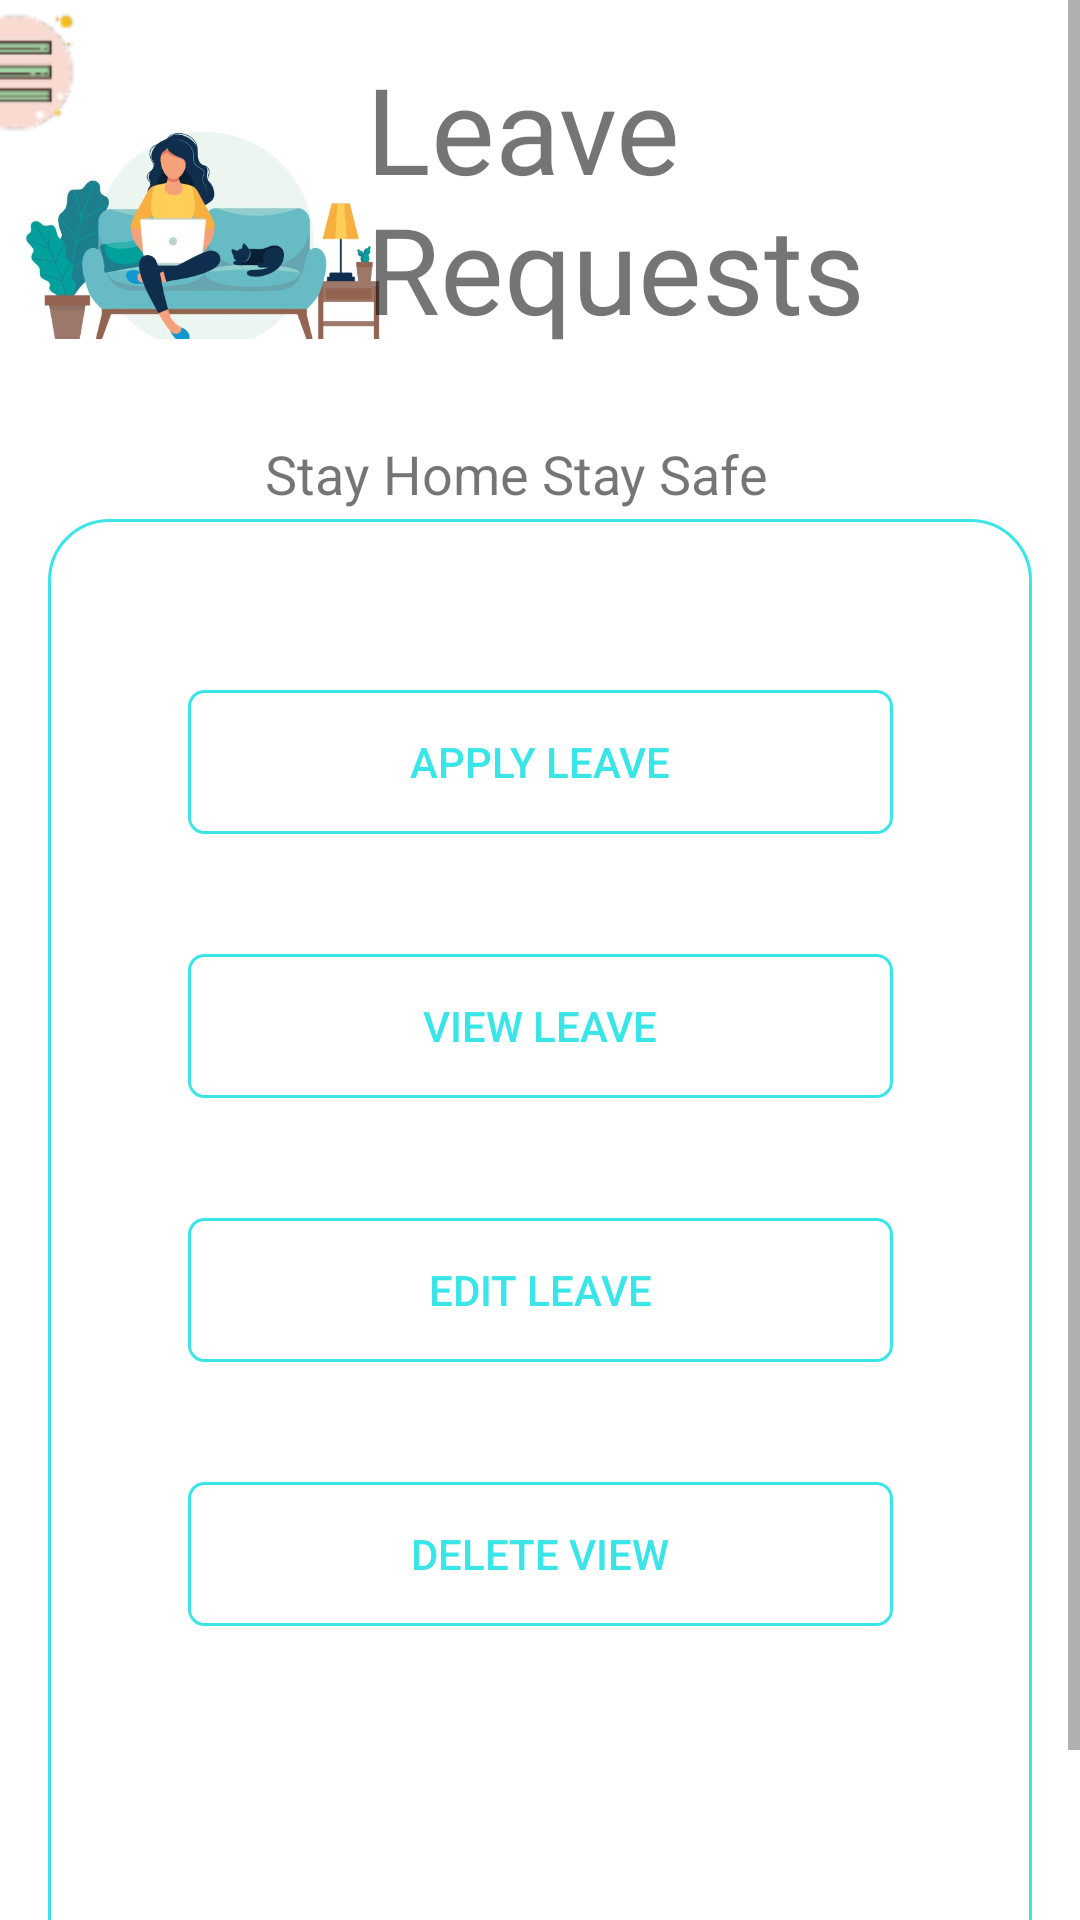

This screen was rendered from an Android layout file. Write that file and the resources it references.
<!-- AndroidManifest.xml: application theme AppTheme -->
<!-- res/layout/activity_leave.xml -->
<?xml version="1.0" encoding="utf-8"?>
<androidx.drawerlayout.widget.DrawerLayout xmlns:android="http://schemas.android.com/apk/res/android"
    xmlns:app="http://schemas.android.com/apk/res-auto"
    xmlns:tools="http://schemas.android.com/tools"
    android:id="@+id/drawer_layout1"
    android:layout_width="match_parent"
    android:layout_height="match_parent"
    android:background="#FFFFFF"
    android:orientation="vertical"
    tools:context=".Leave"
    android:fitsSystemWindows="true"
    tools:openDrawer="start">

    <com.google.android.material.navigation.NavigationView
        android:layout_width="wrap_content"
        android:layout_height="match_parent"
        android:id="@+id/nav_view1"
        app:headerLayout="@layout/header"
        app:menu="@menu/main_menu"
        android:layout_gravity="start"
        />

    <ScrollView
        android:layout_width="match_parent"
        android:layout_height="match_parent">

    <androidx.constraintlayout.widget.ConstraintLayout
        android:layout_width="match_parent"
        android:layout_height="wrap_content">

    <androidx.appcompat.widget.Toolbar
        android:id="@+id/toolbar1"
        android:layout_width="407dp"
        android:layout_height="44dp"
        android:layout_marginTop="2dp"
        android:layout_marginBottom="10dp"
        android:background="#FFFFFF"
        android:minHeight="?attr/actionBarSize"
        android:theme="?attr/actionBarTheme"
        app:layout_constraintEnd_toEndOf="parent"
        app:layout_constraintStart_toStartOf="parent"
        app:layout_constraintTop_toTopOf="parent"
        app:navigationIcon="@drawable/menu" />

        <View
            android:id="@+id/view2"
            android:layout_width="match_parent"
            android:layout_height="513dp"
            android:layout_marginStart="16dp"
            android:layout_marginTop="32dp"

            android:layout_marginEnd="16dp"
            android:layout_marginBottom="16dp"
            android:background="@drawable/box"
            app:layout_constraintBottom_toBottomOf="parent"
            app:layout_constraintEnd_toEndOf="parent"
            app:layout_constraintStart_toStartOf="parent"
            app:layout_constraintTop_toBottomOf="@+id/imageView2" />

    <ImageView
        android:id="@+id/imageView2"
        android:layout_width="130dp"
        android:layout_height="125dp"
        android:layout_marginTop="16dp"
        android:src="@drawable/workfromhome_lg"
        app:layout_constraintEnd_toEndOf="parent"
        app:layout_constraintHorizontal_bias="0.0"
        app:layout_constraintStart_toStartOf="parent"
        app:layout_constraintTop_toTopOf="parent" />

    <TextView
        android:layout_width="238dp"
        android:layout_height="123dp"
        android:layout_marginTop="16dp"
        android:fontFamily="@font/bungee"
        android:text="@string/LR"
        android:textSize="40sp"
        app:layout_constraintEnd_toEndOf="parent"
        app:layout_constraintHorizontal_bias="1.0"
        app:layout_constraintStart_toStartOf="parent"
        app:layout_constraintTop_toTopOf="parent" />

    <TextView
        android:id="@+id/textView3"
        android:layout_width="wrap_content"
        android:layout_height="wrap_content"
        android:text="@string/greet"
        android:textSize="18sp"
        app:layout_constraintBottom_toBottomOf="parent"
        app:layout_constraintEnd_toEndOf="parent"
        app:layout_constraintHorizontal_bias="0.459"
        app:layout_constraintStart_toStartOf="parent"
        app:layout_constraintTop_toTopOf="parent"
        app:layout_constraintVertical_bias="0.215" />

        <LinearLayout
            android:layout_width="235dp"
            android:layout_height="333dp"
            android:layout_marginTop="60dp"
            android:layout_marginBottom="64dp"
            android:orientation="vertical"
            app:layout_constraintBottom_toBottomOf="@+id/view2"
            app:layout_constraintEnd_toEndOf="parent"
            app:layout_constraintStart_toStartOf="parent"
            app:layout_constraintTop_toBottomOf="@+id/textView3"
            app:layout_constraintVertical_bias="0.0">


            <Button
                android:id="@+id/btn_add_leave"
                android:layout_width="match_parent"
                android:layout_height="wrap_content"
                android:layout_marginBottom="20dp"
                android:background="@drawable/custom_button"
                android:text="@string/apply_leave"
                android:textColor="#3AE5E8"
                tools:layout_editor_absoluteX="36dp"
                tools:layout_editor_absoluteY="255dp" />

            <Button
                android:id="@+id/btn_view_leave"
                android:layout_width="match_parent"
                android:layout_height="wrap_content"
                android:layout_marginTop="20dp"
                android:layout_marginBottom="20dp"
                android:background="@drawable/custom_button"
                android:text="@string/view_leave"
                android:textColor="#3AE5E8"
                app:layout_constraintStart_toStartOf="parent"
                tools:layout_editor_absoluteY="417dp" />

            <Button
                android:id="@+id/btn_edit_leave"
                android:layout_width="match_parent"
                android:layout_height="wrap_content"
                android:layout_marginTop="20dp"
                android:layout_marginBottom="20dp"
                android:background="@drawable/custom_button"
                android:text="@string/Edit_leave"
                android:textColor="#3AE5E8"
                app:layout_constraintStart_toStartOf="parent"
                tools:layout_editor_absoluteY="417dp" />

            <Button
                android:id="@+id/btn_delete_leave"
                android:layout_width="match_parent"
                android:layout_height="wrap_content"
                android:layout_marginTop="20dp"
                android:layout_marginBottom="20dp"
                android:background="@drawable/custom_button"
                android:text="@string/delete_view"
                android:textColor="#3AE5E8"
                app:layout_constraintStart_toStartOf="parent"
                tools:layout_editor_absoluteY="417dp" />

        </LinearLayout>

    </androidx.constraintlayout.widget.ConstraintLayout>
    </ScrollView>
</androidx.drawerlayout.widget.DrawerLayout>
<!-- res/layout/header.xml (included above) -->
<?xml version="1.0" encoding="utf-8"?>
<LinearLayout xmlns:android="http://schemas.android.com/apk/res/android"
    xmlns:app="http://schemas.android.com/apk/res-auto"
    xmlns:tools="http://schemas.android.com/tools"
    android:layout_width="match_parent"
    android:layout_height="200dp"
    android:background="#F5F7F6"
    android:gravity="bottom"
    android:orientation="vertical"
    android:padding="20dp">


    <ImageView
        android:layout_width="75dp"
        android:layout_height="75dp"
        android:src="@drawable/work_home_2"
        tools:srcCompat="@drawable/header_image" />

    <TextView
        android:layout_width="wrap_content"
        android:layout_height="wrap_content"
        android:fontFamily="@font/baloo"
        android:text="@string/app_name"
        android:textAppearance="@style/TextAppearance.AppCompat.Body2"
        android:textColor="@android:color/primary_text_light"
        android:textSize="24sp" />

    <TextView
        android:layout_width="wrap_content"
        android:layout_height="wrap_content"
        android:fontFamily="@font/aclonica"
        android:text="www.workfromhome.com"
        android:textSize="14sp" />


</LinearLayout>
<!-- resources referenced by this layout -->
<resources>
  <!-- drawable box (drawable) -->
  <?xml version="1.0" encoding="utf-8"?>
  <selector xmlns:android="http://schemas.android.com/apk/res/android">
  
      <item>
  
          <shape android:shape="rectangle">
  
              <solid android:color="@android:color/transparent"/>
              <stroke android:width="1dp" android:color="#3AE5E8"/>
              <corners android:radius="20dp"/>
  
  
          </shape>
      </item>
  
  </selector>
  <!-- drawable custom_button (drawable) -->
  <?xml version="1.0" encoding="utf-8"?>
  <shape xmlns:android="http://schemas.android.com/apk/res/android" android:shape="rectangle" >
  
      <stroke android:color="#3AE5E8" android:width="1dp"/>
  
      <corners android:radius="5dp"/>
  
  </shape>
  <!-- drawable header_image: png bitmap (drawable, 74169 bytes) -->
  <!-- drawable menu: png bitmap (drawable-ldpi, 1837 bytes) -->
  <!-- drawable work_home_2: png bitmap (drawable-hdpi, 157797 bytes) -->
  <!-- drawable workfromhome_lg: jpg bitmap (drawable, 53001 bytes) -->
  <string name="Edit_leave">Edit Leave</string>
  <string name="LR">Leave Requests</string>
  <string name="app_name" translatable="false">Work From Home</string>
  <string name="apply_leave">Apply Leave</string>
  <string name="delete_view">Delete View</string>
  <string name="greet" translatable="false">Stay Home Stay Safe</string>
  <string name="view_leave">View Leave</string>
  <style name="AppTheme" parent="Theme.AppCompat.Light.NoActionBar">
          
          <item name="colorPrimary">@color/colorPrimary</item>
          <item name="colorPrimaryDark">@color/colorPrimaryDark</item>
          <item name="colorAccent">@color/colorAccent</item>
          <item name="android:statusBarColor">#00000000</item>
  
      </style>
  <color name="colorPrimary">#6200EE</color>
  <color name="colorPrimaryDark">#338a3e</color>
  <color name="colorAccent">#98ee99</color>
</resources>
